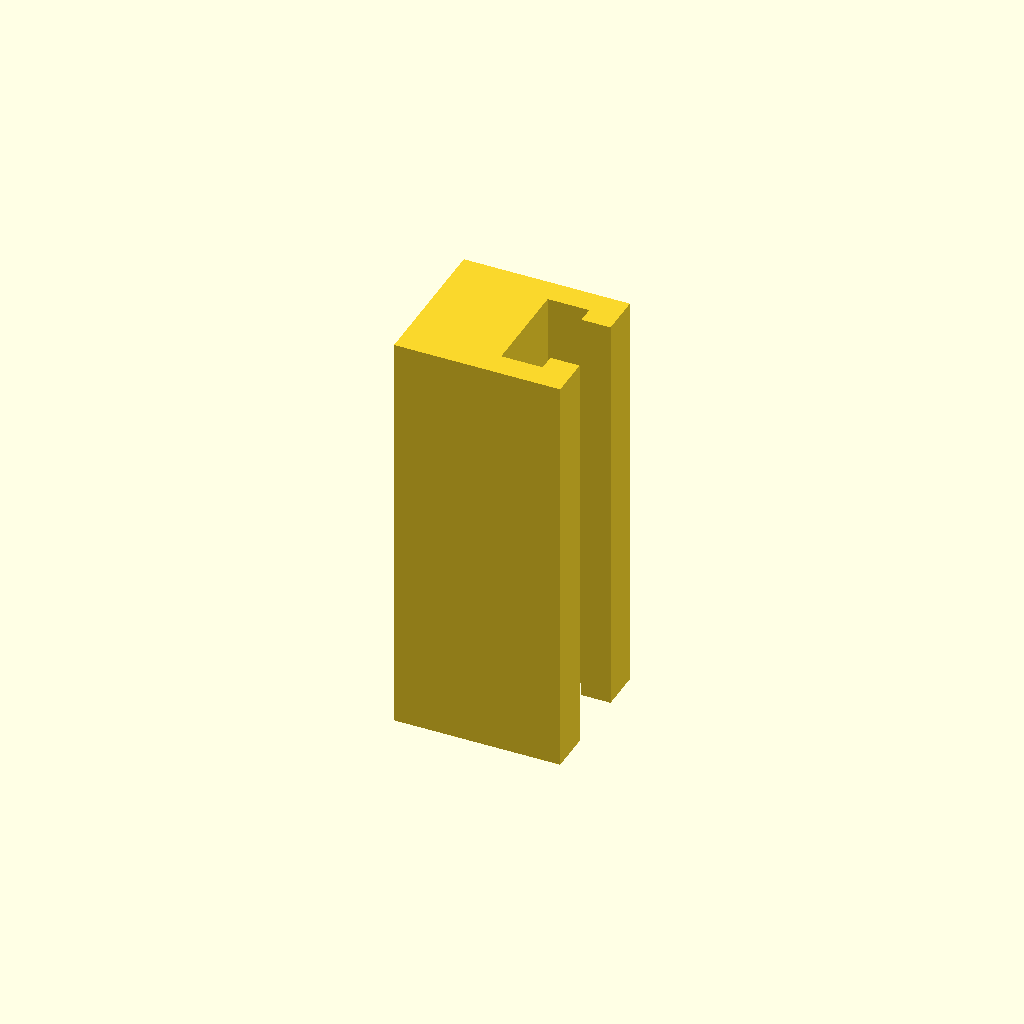
Cell 1: rendered with the file's own defaults.
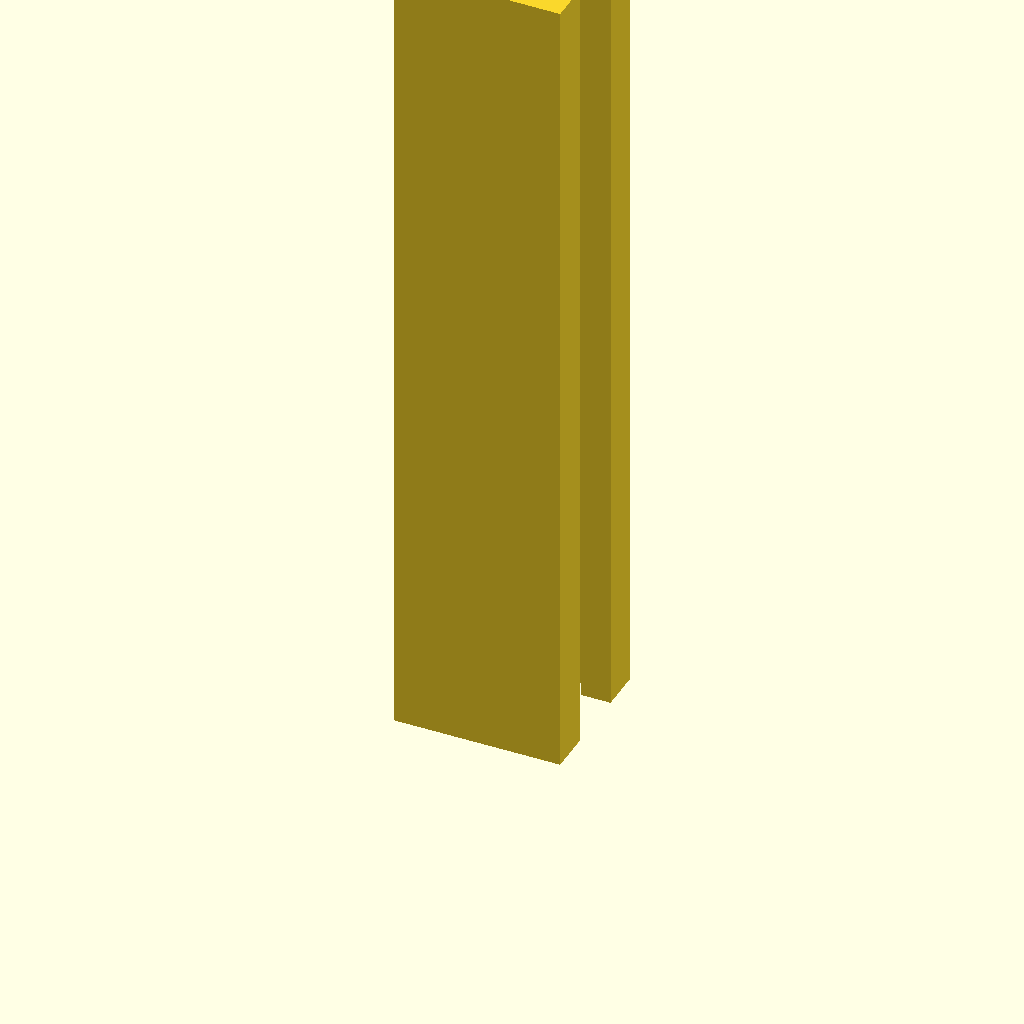
Cell 2: the same model with profile_height = 200.
One fixed orthographic camera (rotation 55°, 0°, 25°; colour scheme Cornfield) for every cell.
OpenSCAD source file optional_data/data/sketch1/tslots/part_0072.scad:
$fn = 32;

// ----------------------------------------------------------------------
// T-slot rail: 40 x 36 mm section, 100 mm long
// ----------------------------------------------------------------------

// --- parameters (mm) ---
profile_height = 100;     // extrusion height
profile_points = 12;      // points of the closed outline

profile = [[0, 0], [40, 0], [40, 10], [33, 10], [33, 6], [23, 6], [23, 30], [33, 30], [33, 26], [40, 26], [40, 36], [0, 36]];  // single closed polygon, 12 points, counter clockwise

// --- the one profile operation ---
linear_extrude(height = profile_height) polygon(points = profile);
Customizer parameters (derived from the source; name, type, default, range or options):
profile_height: number, default 100
profile_points: number, default 12
